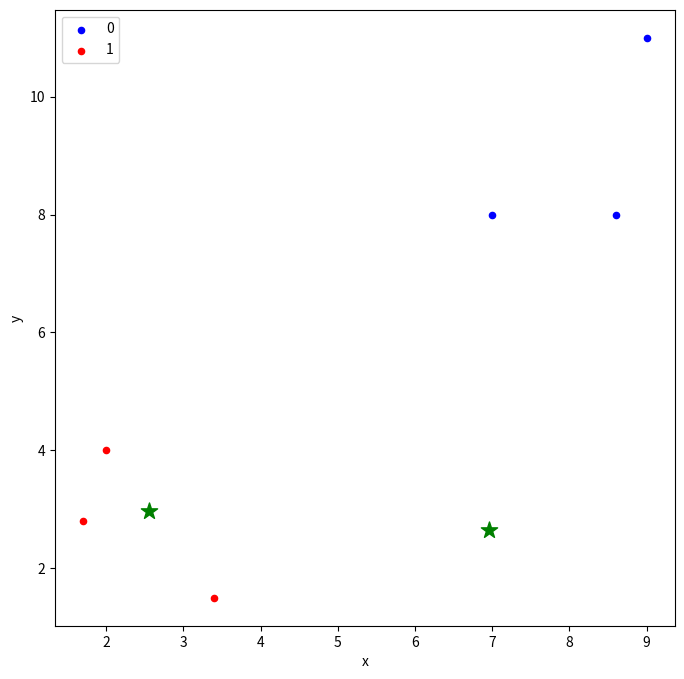

Source code (Python): (Note: this script raises an exception after producing the figure.)
# 2-d k-means

# import required libraries

import numpy as np
from pandas import DataFrame
from matplotlib import style
from matplotlib import pyplot as plt


# determine the euclidean distance between the data points

def euclidean_dist(a, b):
    return np.sqrt(sum(np.square(a - b)))


def measure_change(cluster_prev, cluster_new):  # this function helps us to know when to stop.
    res = 0
    for a, b in zip(cluster_prev, cluster_new):  # iterate over 2 arrays simultaneously
        res += euclidean_dist(a, b)  # calculate sum of their distances
    return res


def show_clusters(x, cluster, cluster_arr):
    df = DataFrame(dict(x=x[:, 0], y=x[:, 1], label=cluster))
    colors = {0: 'blue', 1: 'red'}  # show different data points in different colors
    fig, ax = plt.subplots(figsize=(8, 8))
    grouped = df.groupby('label')
    for key, group in grouped:
        group.plot(ax=ax, kind='scatter', x='x', y='y', label=key, color=colors[key])
    plt.scatter(cluster_arr[:, 0], cluster_arr[:, 1], marker='*', s=150, c='green')
    plt.show()
    #print(plt.style.available)
    plt.style.use('seaborn')

def updateCentroids(x, k, clusterID):
    cluster_arr = []  # initialize array named cluster_arr
    for i in range(k):  # loop over number of clusters
        arr = []  # initialize array named arr
        for j in range(len(x)):  # loop over all the data points
            if clusterID[j] == i:  # if current point belongs to cluster, then append to the array "arr"
                arr.append(x[j])
        cluster_arr.append(np.mean(arr, axis=0))  # once we have all the points we will compute the mean and append to the array "cluster_arr"
    return np.asarray(cluster_arr)  # return cluster_arr


def assign_cluster(x, k, clustered_arrays):
    # clustered_arrays is the array containing centroids
    cluster = [-1] * len(
        x)  # declaring array named cluster with length x. Because, ith element of cluster represents ith data point
    for i in range(len(x)):  # loop over all the data points
        dist_arr = []  # initialize array named dist_arr
        for j in range(k):  # loop over the clusters
            dist_arr.append(euclidean_dist(x[i], clustered_arrays[j]))  # append the array with current distance of the cluster and current centroid
        idx = np.argmin(dist_arr)  # take the index of the minimum distanced data point so that we know which centroid is closer to data point
        cluster[i] = idx  # assign the idx value to current cluster array
    print(cluster)
    return np.asarray(cluster)  # return cluster array


def initialize_centroids(x, k):
    # initialize an array
    arr = []

    # run a loop for number of clusters(2 in our case)
    for i in range(k):
        # initialize random centroid for each cluster
        c1 = np.random.uniform(min(x[:, 0]), max(x[:, 0]))
        c2 = np.random.uniform(min(x[:, 1]), max(x[:, 1]))
        arr.append([c1, c2])
    # print(arr)
    # return array with 2 co-ordinates
    return np.asarray(arr)


def kmeans(x, k):
    cluster_prev = initialize_centroids(x, k)  # initialize centroids
    cluster = [0] * len(x)  # initialize an array
    cluster_change = 100  # used to determine the stopping criteria
    while cluster_change > .001:
        cluster = assign_cluster(x, k, cluster_prev)  # assign clusters
        show_clusters(x, cluster, cluster_prev)  # show clusters
        cluster_new = updateCentroids(x, k, cluster)  # update centroids
        cluster_change = measure_change(cluster_new, cluster_prev)  # measure change
        cluster_prev = cluster_new  # update previous cluster to new cluster


x = np.array([[2, 4], [1.7, 2.8], [7, 8], [8.6, 8], [3.4, 1.5], [9, 11]])  # given data points
k = 2  # number of clusters
kmeans(x, k)
